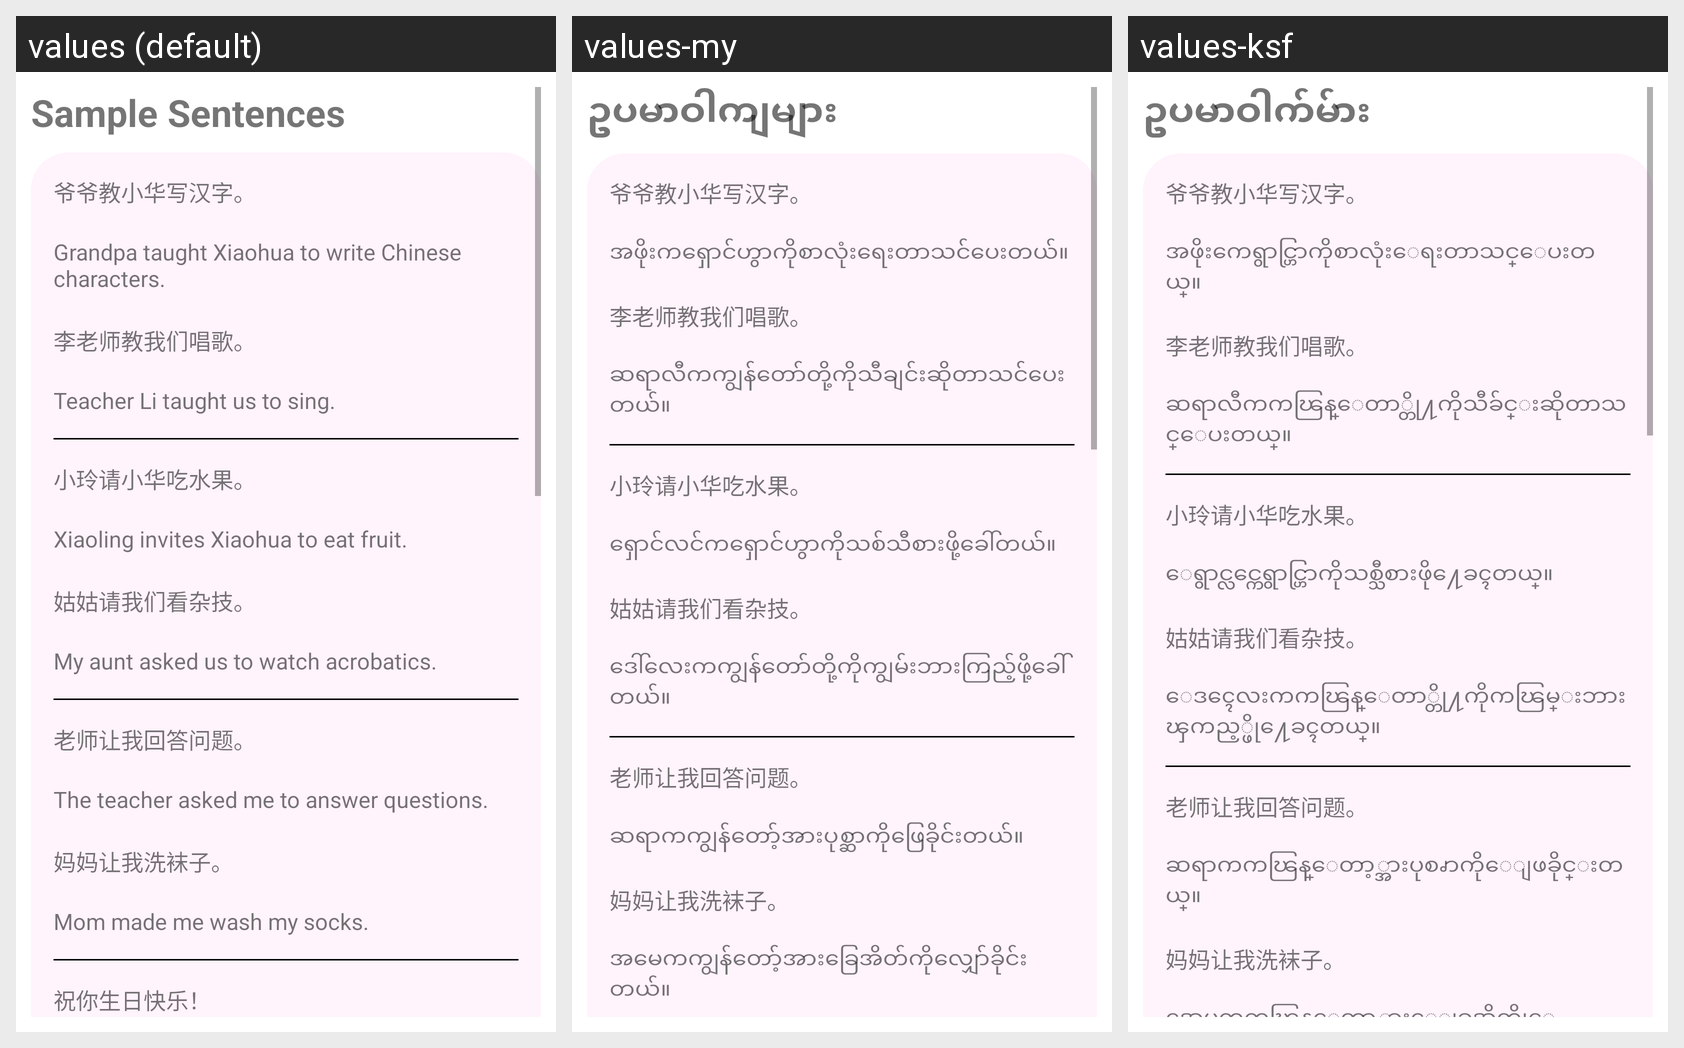

Here is an Android app screen in its default locale and in the app's own translations. Write out the translated-string differences for the strings that appear on this screen.
Android screen res/layout/fragment_reading8.xml rendered under 3 locales, left to right: values (default), values-my, values-ksf. Device: Nexus 5 (rendered at 1080×1920; each locale shown at half size, 540×960, under a caption strip naming it); theme Theme.Hanyu3.
Strings drawn on this screen, with the default value and each locale's value (text and hints the layout hard-codes, and strings that could not be matched under every locale, appear in the picture but are not listed):

sample_sentences
  values: Sample Sentences
  values-my: ဥပမာဝါကျများ
  values-ksf: ဥပမာဝါက်မ်ား

l8s1
  values: Grandpa taught Xiaohua to write Chinese characters. 
  values-my: အဖိုးကရှောင်ဟွာကိုစာလုံးရေးတာသင်ပေးတယ်။
  values-ksf: အဖိုးကေရွာင္ဟြာကိုစာလုံးေရးတာသင္ေပးတယ္။

l8s2
  values: Teacher Li taught us to sing. 
  values-my: ဆရာလီကကျွန်တော်တို့ကိုသီချင်းဆိုတာသင်ပေးတယ်။
  values-ksf: ဆရာလီကကၽြန္ေတာ္တို႔ကိုသီခ်င္းဆိုတာသင္ေပးတယ္။

l8s3
  values: Xiaoling invites Xiaohua to eat fruit. 
  values-my: ရှောင်လင်ကရှောင်ဟွာကိုသစ်သီစားဖို့ခေါ်တယ်။
  values-ksf: ေရွာင္လင္ကေရွာင္ဟြာကိုသစ္သီစားဖို႔ေခၚတယ္။

l8s4
  values: My aunt asked us to watch acrobatics. 
  values-my: ဒေါ်လေးကကျွန်တော်တို့ကိုကျွမ်းဘားကြည့်ဖို့ခေါ်တယ်။
  values-ksf: ေဒၚေလးကကၽြန္ေတာ္တို႔ကိုကၽြမ္းဘားၾကည့္ဖို႔ေခၚတယ္။

l8s5
  values: The teacher asked me to answer questions. 
  values-my: ဆရာကကျွန်တော့်အားပုစ္ဆာကိုဖြေခိုင်းတယ်။
  values-ksf: ဆရာကကၽြန္ေတာ့္အားပုစၧာကိုေျဖခိုင္းတယ္။

l8s6
  values: Mom made me wash my socks. 
  values-my: အမေကကျွန်တော့်အားခြေအိတ်ကိုလျှော်ခိုင်းတယ်။
  values-ksf: အေမကကၽြန္ေတာ့္အားေျခအိတ္ကိုေလၽွာ္ခိုင္းတယ္။
